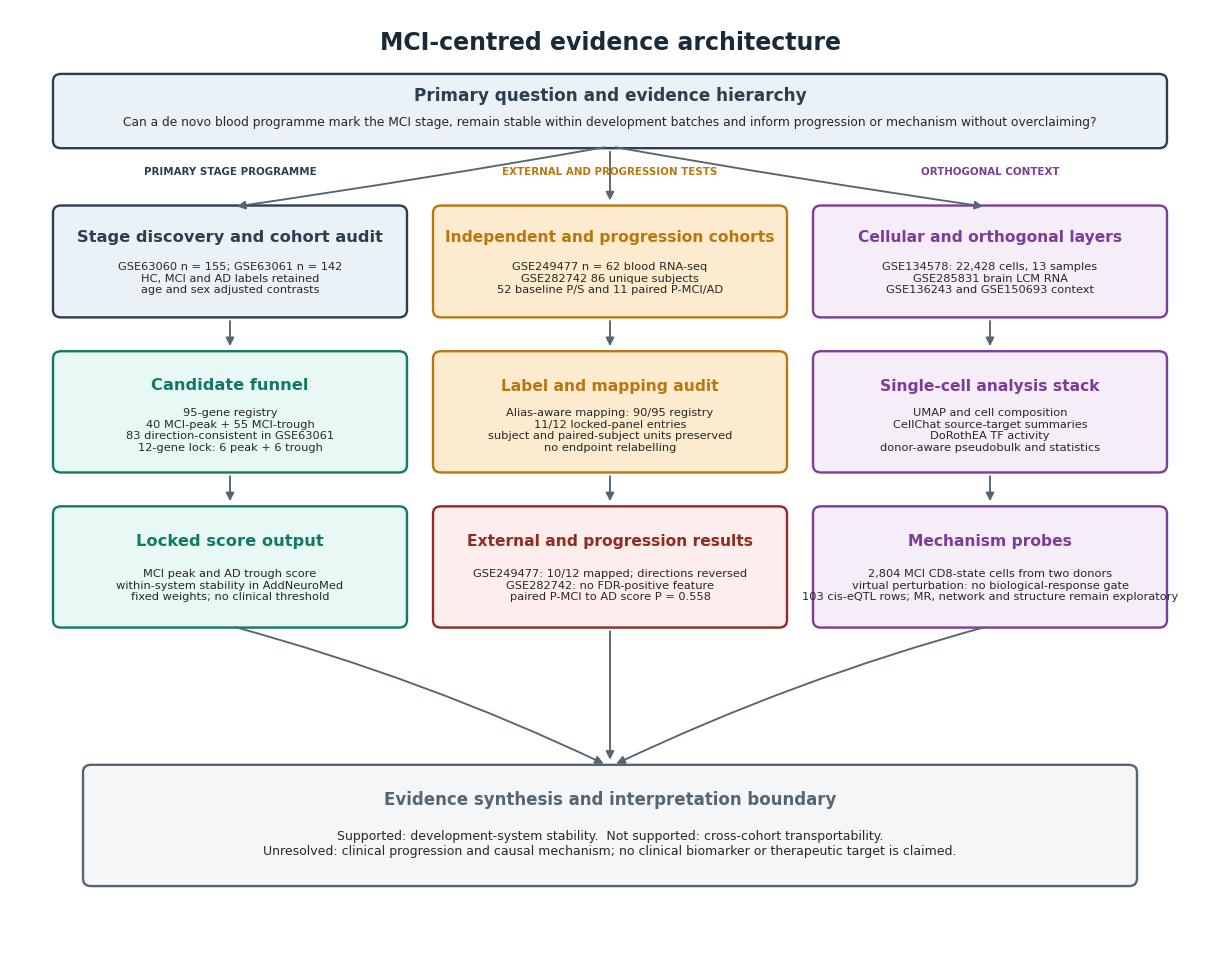

The matplotlib source for this figure:
from __future__ import annotations

import os
from pathlib import Path

import matplotlib

matplotlib.use("Agg")
import matplotlib.pyplot as plt
from matplotlib.patches import FancyArrowPatch, FancyBboxPatch


PKG = Path(os.environ.get("MN_SUBMISSION_PACKAGE", "."))
MAIN = PKG / "03_Figures"
MERGED = MAIN / "merged_source"
OUT_NAME = "Figure1_study_design_nature_rebuild"

plt.rcParams.update(
    {
        "font.family": "sans-serif",
        "font.sans-serif": ["Arial", "DejaVu Sans", "Liberation Sans"],
        "svg.fonttype": "none",
        "pdf.fonttype": 42,
        "font.size": 9,
        "axes.spines.right": False,
        "axes.spines.top": False,
        "axes.linewidth": 0.8,
    }
)


def add_box(ax, x, y, w, h, title, body, face, edge, title_size=11.7, body_size=8.2):
    patch = FancyBboxPatch(
        (x, y),
        w,
        h,
        boxstyle="round,pad=0.02,rounding_size=0.08",
        linewidth=1.7,
        edgecolor=edge,
        facecolor=face,
    )
    ax.add_patch(patch)
    ax.text(
        x + w / 2,
        y + h * 0.72,
        title,
        ha="center",
        va="center",
        fontsize=title_size,
        fontweight="bold",
        color=edge,
        linespacing=1.1,
    )
    ax.text(
        x + w / 2,
        y + h * 0.34,
        body,
        ha="center",
        va="center",
        fontsize=body_size,
        color="#272727",
        linespacing=1.2,
    )


def arrow(ax, start, end, rad=0.0, lw=1.35):
    ax.add_patch(
        FancyArrowPatch(
            start,
            end,
            arrowstyle="-|>",
            mutation_scale=12,
            linewidth=lw,
            color="#566573",
            shrinkA=4,
            shrinkB=5,
            connectionstyle=f"arc3,rad={rad}",
        )
    )


def draw():
    fig, ax = plt.subplots(figsize=(12, 9.4))
    ax.set_xlim(0, 12)
    ax.set_ylim(0, 10)
    ax.axis("off")
    fig.patch.set_facecolor("white")

    blue_face, blue_edge = "#EAF2F8", "#2C3E50"
    teal_face, teal_edge = "#E8F8F5", "#117A65"
    peach_face, peach_edge = "#FDEBD0", "#B9770E"
    violet_face, violet_edge = "#F5EEF8", "#7D3C98"
    red_face, red_edge = "#FDEDEC", "#922B21"
    neutral_face, neutral_edge = "#F4F6F7", "#566573"

    ax.text(
        6,
        9.65,
        "MCI-centred evidence architecture",
        ha="center",
        va="center",
        fontsize=17,
        fontweight="bold",
        color="#172B3A",
    )

    add_box(
        ax,
        0.45,
        8.55,
        11.1,
        0.75,
        "Primary question and evidence hierarchy",
        "Can a de novo blood programme mark the MCI stage, remain stable within development batches and inform progression or mechanism without overclaiming?",
        blue_face,
        blue_edge,
        title_size=12.2,
        body_size=8.8,
    )

    x = [0.45, 4.25, 8.05]
    w = 3.5
    ys = [6.75, 5.10, 3.45]
    h = [1.15, 1.25, 1.25]
    centers = [v + w / 2 for v in x]

    # Column 1: the primary stage-programme path.
    add_box(
        ax,
        x[0],
        ys[0],
        w,
        h[0],
        "Stage discovery and cohort audit",
        "GSE63060 n = 155; GSE63061 n = 142\nHC, MCI and AD labels retained\nage and sex adjusted contrasts",
        blue_face,
        blue_edge,
    )
    add_box(
        ax,
        x[0],
        ys[1],
        w,
        h[1],
        "Candidate funnel",
        "95-gene registry\n40 MCI-peak + 55 MCI-trough\n83 direction-consistent in GSE63061\n12-gene lock: 6 peak + 6 trough",
        teal_face,
        teal_edge,
    )
    add_box(
        ax,
        x[0],
        ys[2],
        w,
        h[2],
        "Locked score output",
        "MCI peak and AD trough score\nwithin-system stability in AddNeuroMed\nfixed weights; no clinical threshold",
        teal_face,
        teal_edge,
    )

    # Column 2: external and progression tests.
    add_box(
        ax,
        x[1],
        ys[0],
        w,
        h[0],
        "Independent and progression cohorts",
        "GSE249477 n = 62 blood RNA-seq\nGSE282742 86 unique subjects\n52 baseline P/S and 11 paired P-MCI/AD",
        peach_face,
        peach_edge,
        title_size=11.2,
    )
    add_box(
        ax,
        x[1],
        ys[1],
        w,
        h[1],
        "Label and mapping audit",
        "Alias-aware mapping: 90/95 registry\n11/12 locked-panel entries\nsubject and paired-subject units preserved\nno endpoint relabelling",
        peach_face,
        peach_edge,
        title_size=11.2,
    )
    add_box(
        ax,
        x[1],
        ys[2],
        w,
        h[2],
        "External and progression results",
        "GSE249477: 10/12 mapped; directions reversed\nGSE282742: no FDR-positive feature\npaired P-MCI to AD score P = 0.558",
        red_face,
        red_edge,
        title_size=11.2,
    )

    # Column 3: orthogonal biology and mechanism probes.
    add_box(
        ax,
        x[2],
        ys[0],
        w,
        h[0],
        "Cellular and orthogonal layers",
        "GSE134578: 22,428 cells, 13 samples\nGSE285831 brain LCM RNA\nGSE136243 and GSE150693 context",
        violet_face,
        violet_edge,
        title_size=11.2,
    )
    add_box(
        ax,
        x[2],
        ys[1],
        w,
        h[1],
        "Single-cell analysis stack",
        "UMAP and cell composition\nCellChat source-target summaries\nDoRothEA TF activity\ndonor-aware pseudobulk and statistics",
        violet_face,
        violet_edge,
        title_size=11.2,
    )
    add_box(
        ax,
        x[2],
        ys[2],
        w,
        h[2],
        "Mechanism probes",
        "2,804 MCI CD8-state cells from two donors\nvirtual perturbation: no biological-response gate\n103 cis-eQTL rows; MR, network and structure remain exploratory",
        violet_face,
        violet_edge,
        title_size=11.2,
    )

    add_box(
        ax,
        0.75,
        0.70,
        10.5,
        1.25,
        "Evidence synthesis and interpretation boundary",
        "Supported: development-system stability.  Not supported: cross-cohort transportability.\nUnresolved: clinical progression and causal mechanism; no clinical biomarker or therapeutic target is claimed.",
        neutral_face,
        neutral_edge,
        title_size=12.0,
        body_size=9.0,
    )

    # Edges terminate at box boundaries, so arrows never cross text.
    for cx in centers:
        arrow(ax, (6, 8.55), (cx, 7.90), rad=(cx - 6) * 0.002)
    for i, cx in enumerate(centers):
        arrow(ax, (cx, ys[0]), (cx, ys[1] + h[1]))
        arrow(ax, (cx, ys[1]), (cx, ys[2] + h[2]))
        arrow(ax, (cx, ys[2]), (6, 1.95), rad=(cx - 6) * 0.012)

    ax.text(2.20, 8.28, "PRIMARY STAGE PROGRAMME", ha="center", va="center", fontsize=7.4, fontweight="bold", color=blue_edge)
    ax.text(6.00, 8.28, "EXTERNAL AND PROGRESSION TESTS", ha="center", va="center", fontsize=7.4, fontweight="bold", color=peach_edge)
    ax.text(9.80, 8.28, "ORTHOGONAL CONTEXT", ha="center", va="center", fontsize=7.4, fontweight="bold", color=violet_edge)

    fig.subplots_adjust(left=0, right=1, bottom=0, top=1)
    for out_dir in (MAIN, MERGED):
        out_dir.mkdir(parents=True, exist_ok=True)
        base = out_dir / OUT_NAME
        fig.savefig(base.with_suffix(".svg"), bbox_inches="tight", facecolor="white")
        fig.savefig(base.with_suffix(".pdf"), bbox_inches="tight", facecolor="white")
        fig.savefig(base.with_suffix(".png"), dpi=600, bbox_inches="tight", facecolor="white")
        fig.savefig(base.with_suffix(".tiff"), dpi=600, bbox_inches="tight", facecolor="white")

    plt.close(fig)
    print(MERGED / f"{OUT_NAME}.svg")


if __name__ == "__main__":
    draw()
